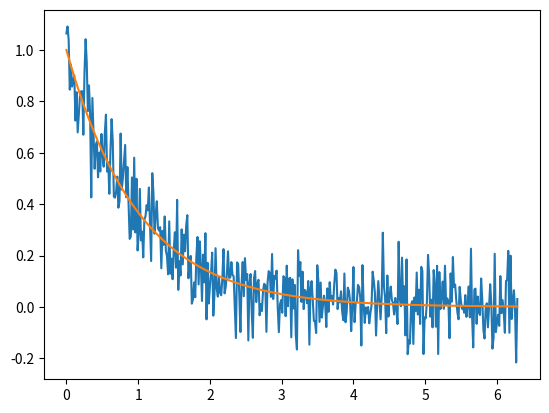

Write the Python code that produced this figure.
import numpy as np
import matplotlib.pyplot as plt

x = np.linspace(0,2*np.pi,400)

mu = 0.0
std = 0.1
size = 400
y_rand = np.random.normal(mu, std, size)

y = np.exp(-x) + y_rand

plt.plot(x, y)
plt.plot(x, np.exp(-x))
plt.show()
